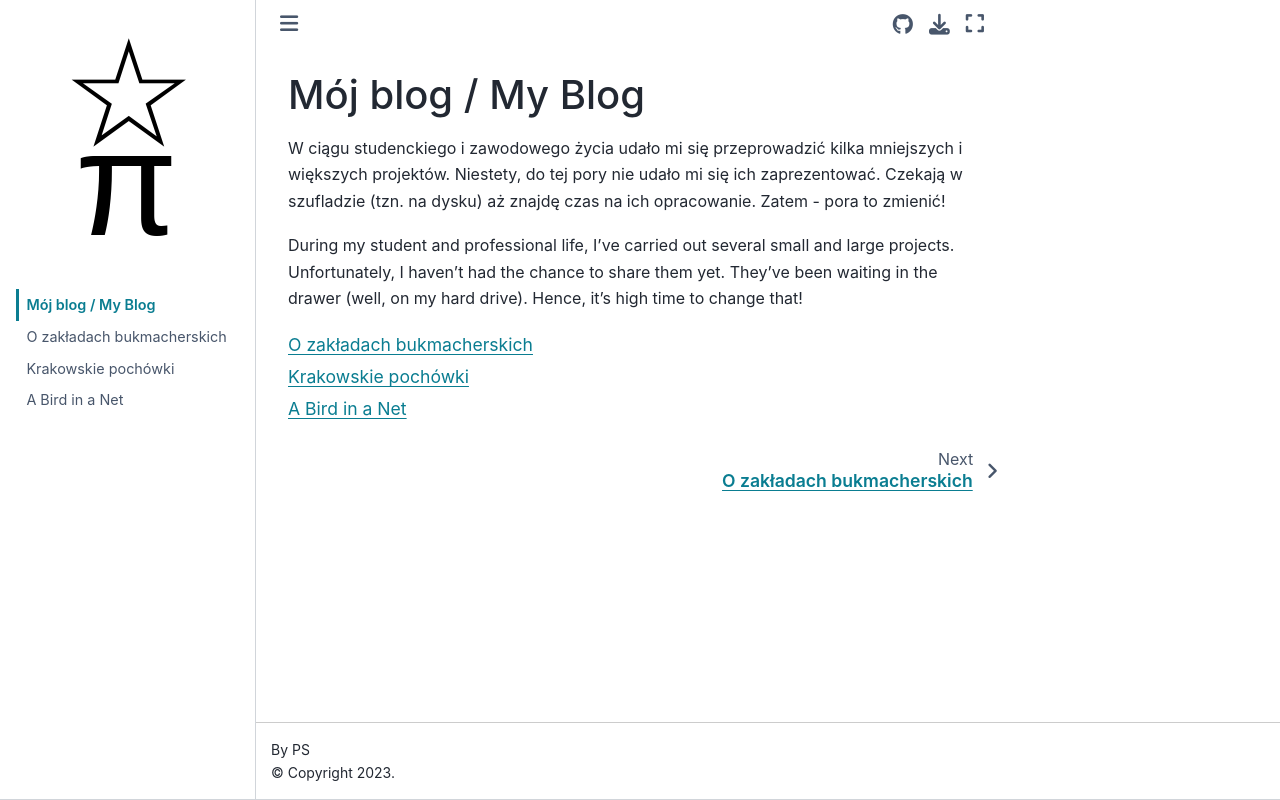

repository: stapi-krk/blog · page: intro.html · generator: jekyll

# Mój blog / My Blog

W ciągu studenckiego i zawodowego życia udało mi się przeprowadzić kilka mniejszych i większych projektów. Niestety, do tej pory nie udało mi się ich zaprezentować. Czekają w szufladzie (tzn. na dysku) aż znajdę czas na ich opracowanie. Zatem - pora to zmienić!

During my student and professional life, I’ve carried out several small and large projects. Unfortunately, I haven’t had the chance to share them yet. They’ve been waiting in the drawer (well, on my hard drive). Hence, it’s high time to change that!

```{tableofcontents}
```
